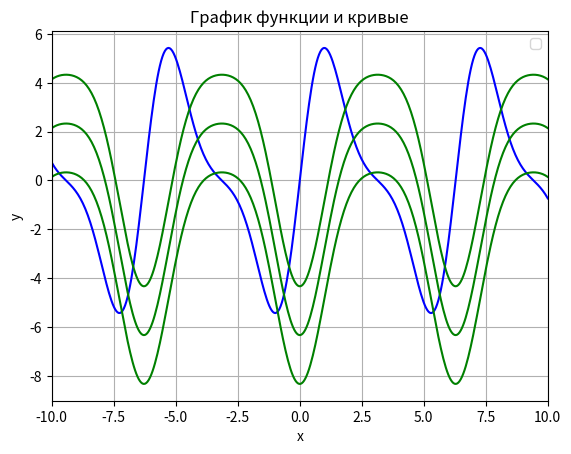

Source code (Python):
import numpy as np
import matplotlib.pyplot as plt

# Определение функций
def f(x):
    return np.sin(x) * (np.cos(x) + 2)**2

def f1(x):
    return (-np.cos(x)**3)/3 - 2*np.cos(x)**2 - 4*np.cos(x)

def f2(x):
    return (-np.cos(x)**3)/3 - 2*np.cos(x)**2 - 4*np.cos(x) + 2

def f3(x):
    return (-np.cos(x)**3)/3 - 2*np.cos(x)**2 - 4*np.cos(x) - 2

# Создание вектора значений x
x = np.linspace(-10, 10, 400)

# Построение графика
plt.plot(x, f(x), color='blue')
plt.plot(x, f1(x), color='green')
plt.plot(x, f2(x), color='green')
plt.plot(x, f3(x), color='green')

# Добавление сетки
plt.grid(True)

# Настройка масштаба по оси x
plt.xlim(-10, 10)

# Настройка внешнего вида графика
plt.xlabel('x')
plt.ylabel('y')
plt.title('График функции и кривые')
plt.legend()

# Вывод графика на экран
plt.show()

